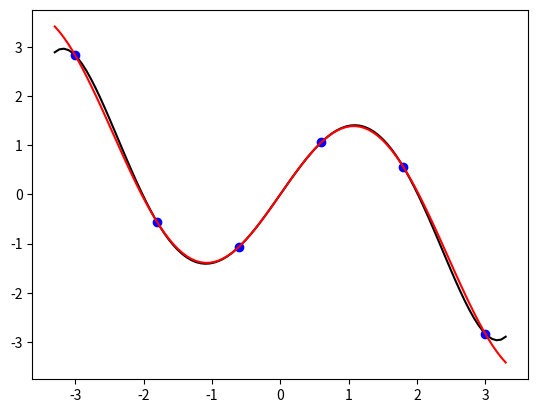

Write the Python code that produced this figure.
import numpy as np
from sympy.abc import x
from sympy import Poly
from sympy.functions import cos, sin
from sympy import lambdify
from matplotlib import pyplot as plt


def create_polynomial(coefficients):
    poly = 0
    order = len(coefficients) - 1
    for i in range(order + 1):
        poly += coefficients[i]*x**(order - i)
    return poly


def vandermonde(points):
    n = len(points)
    order = n - 1
    vand_matrix = np.zeros((n, n))
    vand_b = np.zeros((n, 1))
    j = 0
    for point in points:
        x1 = point[0]
        y = point[1]
        for i in range(n):
            vand_matrix[j, i] = x1 ** (order - i)
        vand_b[j, 0] = y
        j += 1

    cof = gauss_pivot(vand_matrix, vand_b)
    return create_polynomial(cof)


def gauss_pivot(a, b):
    def index(val, n1):
        if val < n1:
            return 0, val

        row1, col1 = index(val - n1, n1)

        return row1 + 1, col1

    pos = {}
    n = len(a)
    for i in range(n):
        pos[i] = i

    ab = np.concatenate((a.astype(float), b.astype(float)), axis=1)
    for stage in range(n - 1):
        # Change column and rows
        mat_temp = ab[:n, :n].copy()
        for j in range(stage):
            mat_temp[j, :] = np.zeros((1, n))
            mat_temp[:, j] = np.zeros((1, n))

        i_max = np.argmax(abs(mat_temp))
        i1, j1, = index(i_max, n)

        if j1 != stage or i1 != stage:
            # Change column
            temp = ab[:, j1].copy()
            ab[:, j1] = ab[:, stage].copy()
            ab[:, stage] = temp

            # Update position
            temp = pos[stage]
            pos[stage] = pos[j1]
            pos[j1] = temp

            # Change row
            temp = ab[stage, :].copy()
            ab[stage, :] = ab[i1, :].copy()
            ab[i1, :] = temp

        # Change rows
        for row in range(stage + 1, n):
            if ab[row, stage] != 0:
                mult = ab[row, stage]/ab[stage, stage]
                ab[row, stage] = 0
                for col in range(stage + 1, n + 1):
                    ab[row, col] = ab[row, col] - ab[stage, col]*mult

    # Find value of vars
    sol = np.zeros((n, 1))
    for i in range(n):
        j = n - i - 1
        solution_row = ab[j, :]
        sol[j, 0] = solution_row[-1]
        for z in range(n - 1, j, -1):
            sol[j, 0] -= solution_row[z]*sol[z]
        sol[j, 0] /= solution_row[j]

    # Organize values
    sol_real = np.zeros((n, 1))
    for j in range(n):
        sol_real[pos[j], 0] = sol[j, 0]

    return sol_real


def newton(points):
    n = len(points)

    # Make difference matrix
    dif_mat = np.zeros((n, n))
    for n_dif in range(n):
        for row in range(n_dif, n):
            if n_dif == 0:
                dif_mat[row, n_dif] = points[row][1]
            else:
                den = (dif_mat[row, n_dif - 1] - dif_mat[row - 1, n_dif - 1])
                num = points[row][0] - points[row - n_dif][0]
                dif_mat[row, n_dif] = den/num

    # Extract coefficients of polynomial
    expr = 0
    for i in range(n):
        acum = dif_mat[i, i]
        for j in range(i):
            acum *= (x - points[j][0])

        expr += acum

    cof = Poly(expr, x).all_coeffs()
    return create_polynomial(cof)


def lagrange(points):
    expr = 0
    n = len(points)
    for i in range(n):
        lk = 1
        for j in range(n):
            if i != j:
                lk *= (x - points[j][0])/(points[i][0] - points[j][0])

        expr += lk*points[i][1]

    cof = Poly(expr, x).all_coeffs()

    return create_polynomial(cof)


def graph(points, new=False, lag=False, real_f=None):
    if new:
        poly = newton(points)
    elif lag:
        poly = lagrange(points)
    else:
        poly = vandermonde(points)

    lam_p = lambdify(x, poly, modules=['numpy'])
    dist_x = points[-1][0] - points[0][0]
    x_val = np.linspace(points[0][0] - 0.05*dist_x, points[-1][0] + 0.05*dist_x, 100)
    y_val = lam_p(x_val)
    if len(y_val) != len(x_val):
        y_val = y_val[0]
    plt.plot(x_val, y_val, 'k')
    for point in points:
        plt.plot(point[0], point[1], 'bo')

    if real_f is not None:
        lam_f = lambdify(x, real_f, modules=['numpy'])
        y_val = lam_f(x_val)
        plt.plot(x_val, y_val, 'r')
    plt.show()


def extract_points(func, x_inf, x_fin, n):
    x_val = np.linspace(x_inf, x_fin, n)
    lam_f = lambdify(x, func, modules=['numpy'])
    y_val = lam_f(x_val)

    x_val = x_val.tolist()
    y_val = y_val.tolist()
    xy = list(zip(x_val, y_val))
    return xy


# my_points = [(-2, 12.13533528), (-1, 6.367879441), (2, -4.610943901), (3, 2.085536923)]
f = x*cos(x) + sin(x)
my_points = extract_points(f, -3, 3, 6)

graph(my_points, new=True, real_f=f)
